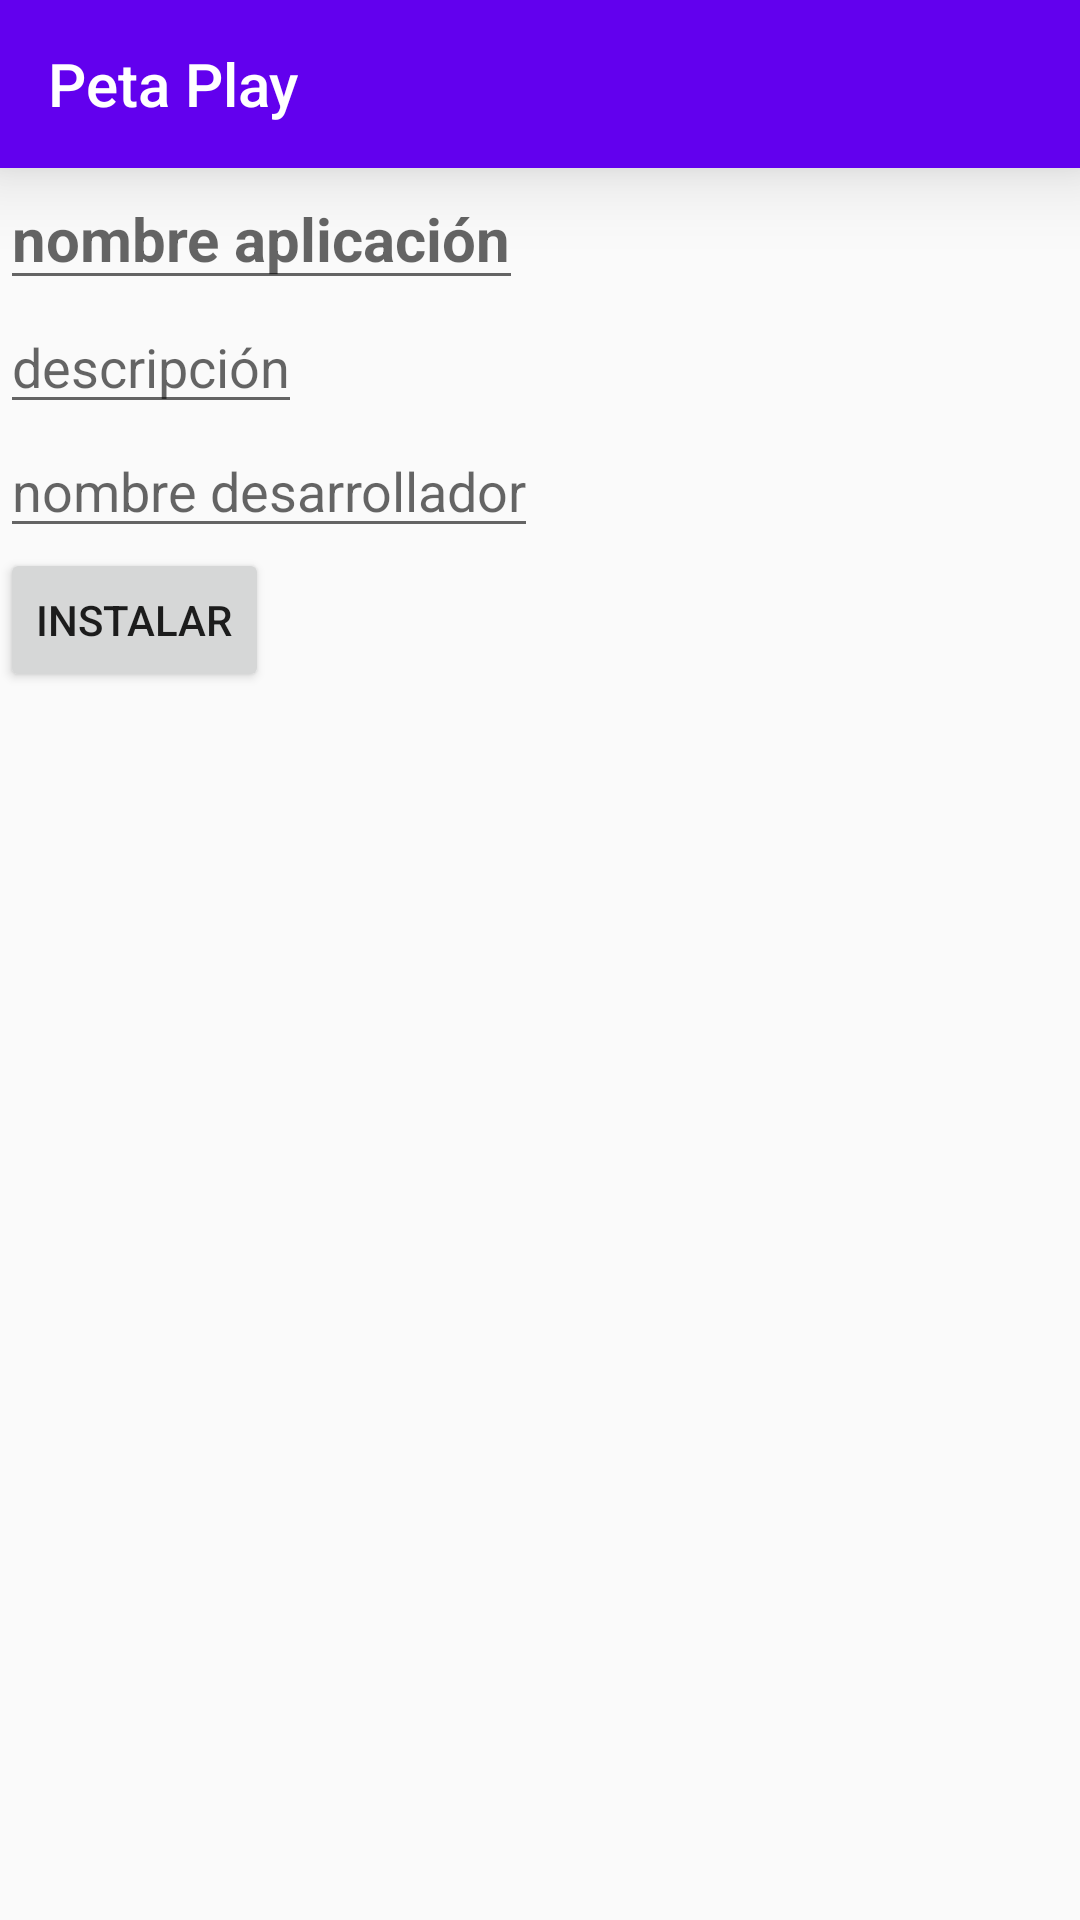

Reconstruct the res/layout file that produces this screen, plus the resources it refers to.
<!-- AndroidManifest.xml: application theme AppTheme.NoActionBar -->
<!-- res/layout/activity_descargar.xml -->
<?xml version="1.0" encoding="utf-8"?>
<LinearLayout
    xmlns:android="http://schemas.android.com/apk/res/android"
    android:orientation="vertical"
    android:layout_width="match_parent"
    android:layout_height="match_parent">
    <include layout="@layout/toolbar"></include>
    <LinearLayout
        android:layout_width="match_parent"
        android:layout_height="match_parent">
        
        <LinearLayout
            android:orientation="vertical"
            android:layout_weight="4"
            android:layout_width="wrap_content"
            android:layout_height="wrap_content">
            <EditText
                android:inputType="textNoSuggestions"
                android:layout_weight="3"
                android:id="@+id/descargar_edittext_nombreAplicacion"
                android:hint="@string/nombre_aplicacion"
                android:textSize="20dp"
                android:textStyle="bold"
                android:layout_width="wrap_content"
                android:layout_height="wrap_content" />
            <EditText
                android:inputType="textNoSuggestions"
                android:layout_weight="3"
                android:id="@+id/descargar_edittext_descripcion"
                android:hint="@string/descripcion"
                android:layout_width="wrap_content"
                android:layout_height="wrap_content" />
            <EditText
                android:inputType="textNoSuggestions"
                android:layout_weight="2"
                android:id="@+id/descargar_edittext_nombreDesarrollador"
                android:hint="@string/nombre_desarrollador"
                android:layout_width="wrap_content"
                android:layout_height="wrap_content" />
            <Button
                android:id="@+id/descargar_btn_descarga"
                android:text="@string/btndescarga"
                android:layout_width="wrap_content"
                android:layout_height="wrap_content" />
        </LinearLayout>
    </LinearLayout>

</LinearLayout>
<!-- res/layout/toolbar.xml (included above) -->
<?xml version="1.0" encoding="utf-8"?>
<android.support.v7.widget.Toolbar
    xmlns:android="http://schemas.android.com/apk/res/android"
    xmlns:app="http://schemas.android.com/apk/res-auto"
    android:id="@+id/toolbar"
    android:background="?colorPrimary"
    android:layout_width="match_parent"
    android:layout_height="?actionBarSize"
    android:theme="@style/AppTheme.AppBarOverlay"
    app:elevation="16dp"
    app:title="Peta Play"
    app:popupTheme="@style/AppTheme.PopupOverlay"/>
<!-- resources referenced by this layout -->
<resources>
  <!-- drawable mod4practica2: png bitmap (drawable, 657 bytes) -->
  <string name="btndescarga">Instalar</string>
  <string name="descripcion">descripción</string>
  <string name="nombre_aplicacion">nombre aplicación</string>
  <string name="nombre_desarrollador">nombre desarrollador</string>
  <style name="AppTheme.AppBarOverlay" parent="ThemeOverlay.AppCompat.Dark.ActionBar" />
  <style name="AppTheme.PopupOverlay" parent="ThemeOverlay.AppCompat.Light">
          <item name="android:textColorPrimary">@color/colorPrimary</item>
      </style>
  <style name="AppTheme.NoActionBar">
          <item name="windowActionBar">false</item>
          <item name="windowNoTitle">true</item>
      </style>
  <!-- not gathered from this repository: default colours our renderer supplied (Android Studio template values) -->
  <color name="colorPrimary">#FF6200EE</color>
</resources>
